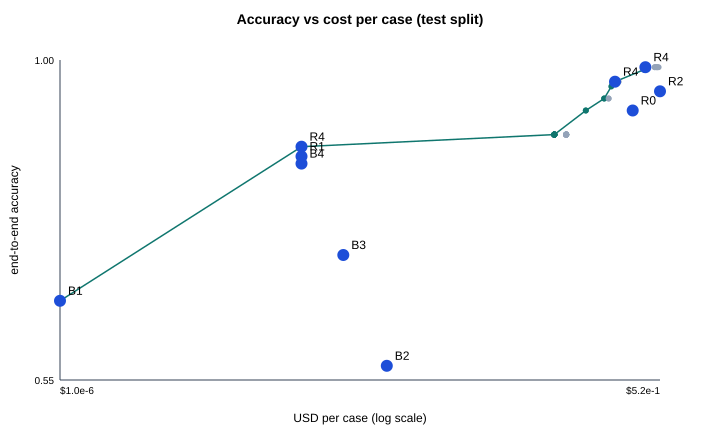

Data behind this chart, as committed beside it:
label, beta, gamma, min_evidence, end_to_end_accuracy, automated_accuracy, usd_per_case, mean_latency_ms, pareto
R4-config, 0.1, 0, 0.5, 0.9898, 0.8163, 0.4898, 195925, false
R4-config, 0.1, 0, 0.75, 0.9898, 0.8163, 0.4898, 195925, false
R4-config, 0.1, 0, 1, 0.9898, 0.8061, 0.5051, 202047, false
R4-config, 0.1, 0.0001, 0.5, 0.9898, 0.8231, 0.4643, 185752, false
R4-config, 0.1, 0.0001, 0.75, 0.9898, 0.8231, 0.4643, 185752, false
R4-config, 0.1, 0.0001, 1, 0.9898, 0.8129, 0.4796, 191875, false
R4-config, 0.1, 0.001, 0.5, 0.966, 0.9184, 0.1838, 73855, true
R4-config, 0.1, 0.001, 0.75, 0.9694, 0.9218, 0.194, 77924, true
R4-config, 0.1, 0.001, 1, 0.9694, 0.9116, 0.2093, 84047, false
R4-config, 0.1, 0.01, 0.5, 0.8776, 0.8776, 0.0002, 613.7, true
R4-config, 0.1, 0.01, 0.75, 0.8946, 0.8946, 0.0512, 20959, true
R4-config, 0.1, 0.01, 1, 0.8946, 0.8844, 0.0665, 27081, false
R4-config, 0.3, 0, 0.5, 0.9898, 0.8639, 0.3725, 149132, true
R4-config, 0.3, 0, 0.75, 0.9898, 0.8639, 0.3776, 151166, false
R4-config, 0.3, 0, 1, 0.9898, 0.8537, 0.3929, 157288, false
R4-config, 0.3, 0.0001, 0.5, 0.9864, 0.8605, 0.3674, 147097, true
R4-config, 0.3, 0.0001, 0.75, 0.9898, 0.8639, 0.3776, 151166, false
R4-config, 0.3, 0.0001, 1, 0.9898, 0.8537, 0.3929, 157288, false
R4-config, 0.3, 0.001, 0.5, 0.9626, 0.915, 0.1787, 71821, true
R4-config, 0.3, 0.001, 0.75, 0.9694, 0.9218, 0.194, 77924, true
R4-config, 0.3, 0.001, 1, 0.9694, 0.9116, 0.2093, 84047, false
R4-config, 0.3, 0.01, 0.5, 0.8776, 0.8776, 0.0002, 613.7, true
R4-config, 0.3, 0.01, 0.75, 0.8946, 0.8946, 0.0512, 20959, true
R4-config, 0.3, 0.01, 1, 0.8946, 0.8844, 0.0665, 27081, false
R4-config, 1, 0, 0.5, 0.9286, 0.8946, 0.1022, 41304, true
R4-config, 1, 0, 0.75, 0.9456, 0.9116, 0.1532, 61648, true
R4-config, 1, 0, 1, 0.9456, 0.9014, 0.1685, 67771, false
R4-config, 1, 0.0001, 0.5, 0.9286, 0.8946, 0.1022, 41304, true
R4-config, 1, 0.0001, 0.75, 0.9456, 0.9116, 0.1532, 61648, true
R4-config, 1, 0.0001, 1, 0.9456, 0.9014, 0.1685, 67771, false
R4-config, 1, 0.001, 0.5, 0.8776, 0.8776, 0.0002, 613.7, true
R4-config, 1, 0.001, 0.75, 0.8946, 0.8946, 0.0512, 20959, true
R4-config, 1, 0.001, 1, 0.8946, 0.8844, 0.0665, 27081, false
R4-config, 1, 0.01, 0.5, 0.8776, 0.8776, 0.0002, 613.7, true
R4-config, 1, 0.01, 0.75, 0.8946, 0.8946, 0.0512, 20959, true
R4-config, 1, 0.01, 1, 0.8946, 0.8844, 0.0665, 27081, false
R4-config, 3, 0, 0.5, 0.8776, 0.8776, 0.0002, 613.7, true
R4-config, 3, 0, 0.75, 0.8946, 0.8946, 0.0512, 20959, true
R4-config, 3, 0, 1, 0.8946, 0.8844, 0.0665, 27081, false
R4-config, 3, 0.0001, 0.5, 0.8776, 0.8776, 0.0002, 613.7, true
R4-config, 3, 0.0001, 0.75, 0.8946, 0.8946, 0.0512, 20959, true
R4-config, 3, 0.0001, 1, 0.8946, 0.8844, 0.0665, 27081, false
R4-config, 3, 0.001, 0.5, 0.8776, 0.8776, 0.0002, 613.7, true
R4-config, 3, 0.001, 0.75, 0.8946, 0.8946, 0.0512, 20959, true
R4-config, 3, 0.001, 1, 0.8946, 0.8844, 0.0665, 27081, false
R4-config, 3, 0.01, 0.5, 0.8776, 0.8776, 0.0002, 613.7, true
R4-config, 3, 0.01, 0.75, 0.8946, 0.8946, 0.0512, 20959, true
R4-config, 3, 0.01, 1, 0.8946, 0.8844, 0.0665, 27081, false
R4-config, 10, 0, 0.5, 0.8776, 0.8776, 0.0002, 613.7, true
R4-config, 10, 0, 0.75, 0.8946, 0.8946, 0.0512, 20959, true
R4-config, 10, 0, 1, 0.8946, 0.8844, 0.0665, 27081, false
R4-config, 10, 0.0001, 0.5, 0.8776, 0.8776, 0.0002, 613.7, true
R4-config, 10, 0.0001, 0.75, 0.8946, 0.8946, 0.0512, 20959, true
R4-config, 10, 0.0001, 1, 0.8946, 0.8844, 0.0665, 27081, false
R4-config, 10, 0.001, 0.5, 0.8776, 0.8776, 0.0002, 613.7, true
R4-config, 10, 0.001, 0.75, 0.8946, 0.8946, 0.0512, 20959, true
R4-config, 10, 0.001, 1, 0.8946, 0.8844, 0.0665, 27081, false
R4-config, 10, 0.01, 0.5, 0.8776, 0.8776, 0.0002, 613.7, true
R4-config, 10, 0.01, 0.75, 0.8946, 0.8946, 0.0512, 20959, true
R4-config, 10, 0.01, 1, 0.8946, 0.8844, 0.0665, 27081, false
... 22 more rows
